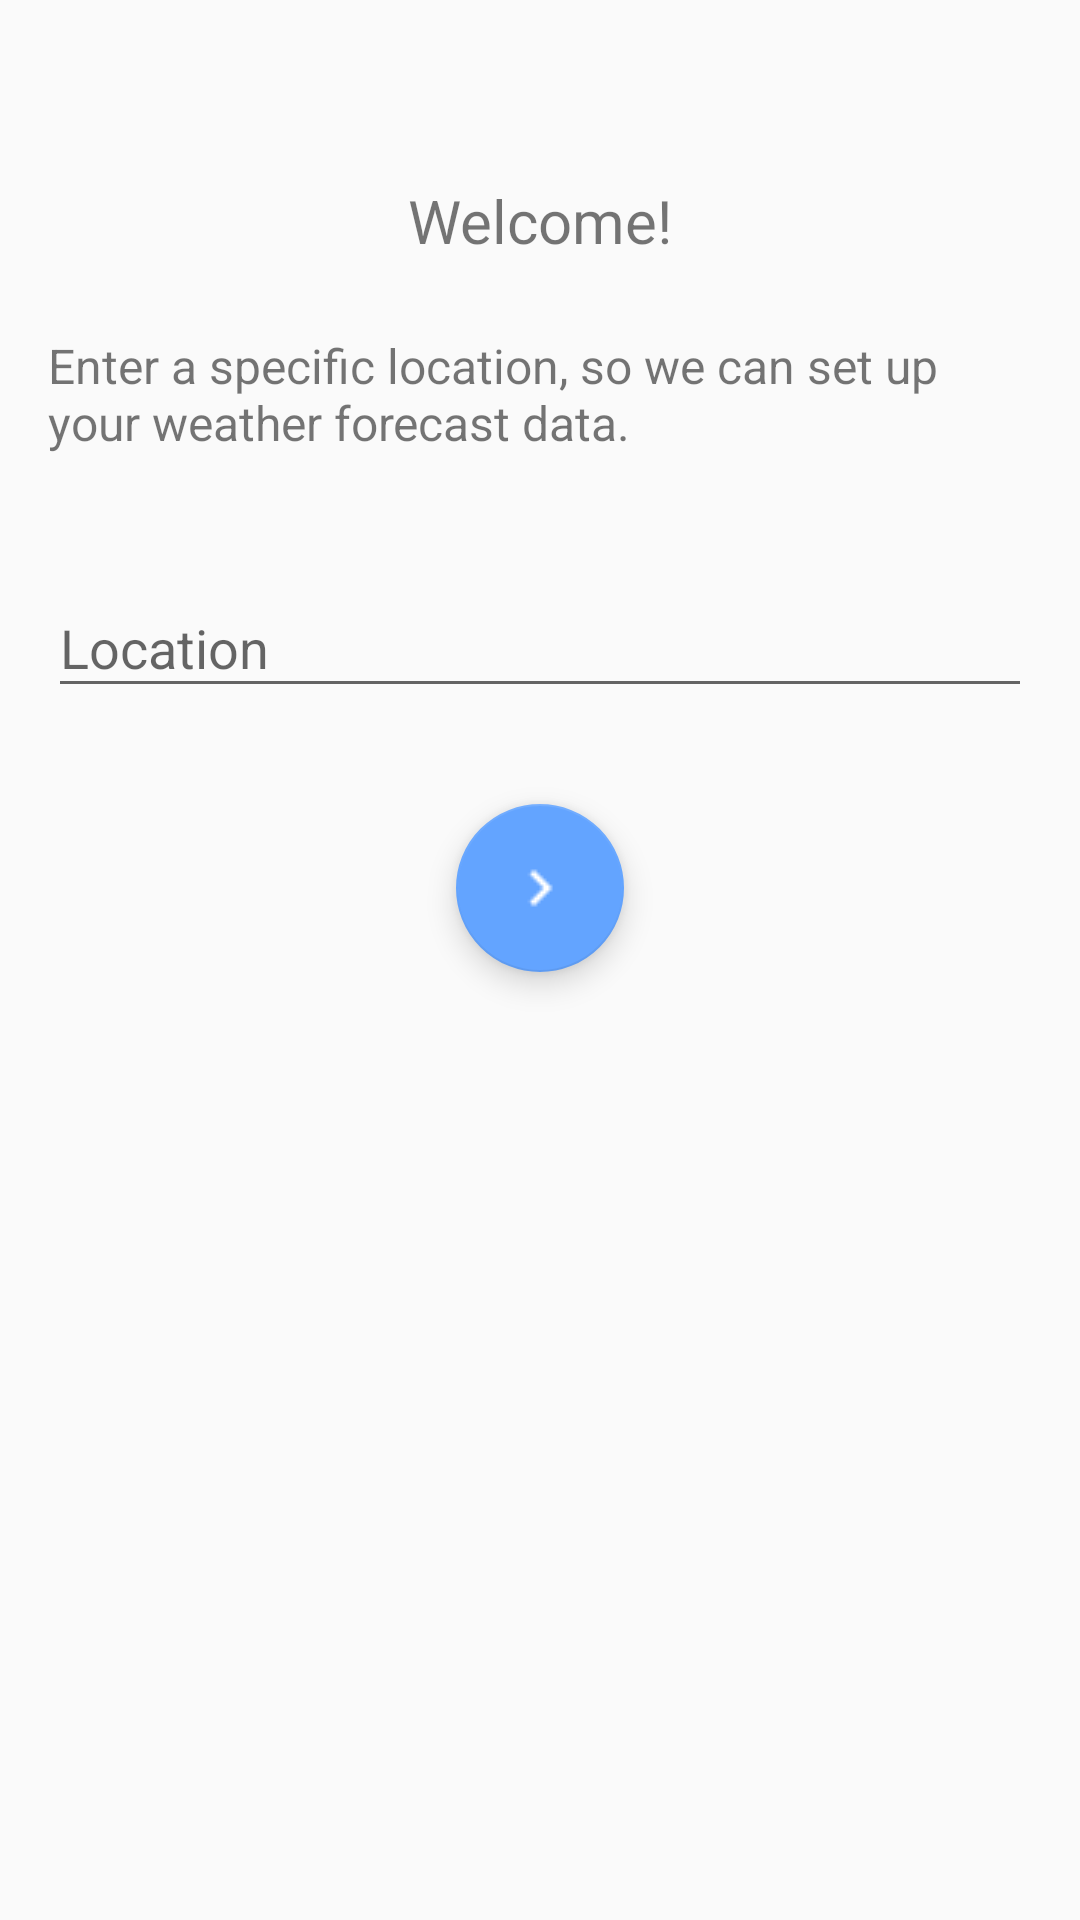

Reconstruct the res/layout file that produces this screen, plus the resources it refers to.
<!-- AndroidManifest.xml: application theme AppTheme -->
<!-- res/layout/fragment_first_run_config.xml -->
<?xml version="1.0" encoding="utf-8"?>
<LinearLayout xmlns:android="http://schemas.android.com/apk/res/android"
    android:layout_width="match_parent"
    android:layout_height="match_parent"
    android:orientation="vertical">

    <TextView
        android:layout_width="match_parent"
        android:layout_height="wrap_content"
        android:layout_gravity="center"
        android:layout_marginBottom="@dimen/medium_margin"
        android:layout_marginLeft="@dimen/margin"
        android:layout_marginRight="@dimen/margin"
        android:layout_marginTop="60dp"
        android:gravity="center"
        android:text="@string/welcome"
        android:textSize="@dimen/title" />

    <TextView
        android:id="@+id/textView"
        android:layout_width="match_parent"
        android:layout_height="wrap_content"
        android:layout_gravity="center"
        android:layout_margin="@dimen/margin"
        android:text="@string/enter_a_specific_location_so_we_can_set_up_your_weather_forecast_data"
        android:textSize="@dimen/medium_size_text" />

    <android.support.design.widget.TextInputLayout
        android:layout_width="match_parent"
        android:layout_height="wrap_content"
        android:layout_margin="@dimen/margin">

        <android.support.design.widget.TextInputEditText
            android:id="@+id/weather_location"
            android:layout_width="match_parent"
            android:layout_height="wrap_content"
            android:hint="@string/location" />
    </android.support.design.widget.TextInputLayout>

    <android.support.design.widget.FloatingActionButton
        android:id="@+id/submit"
        android:layout_width="wrap_content"
        android:layout_height="wrap_content"
        android:layout_gravity="center"
        android:layout_marginTop="@dimen/margin"
        android:src="@drawable/chevron_right"
        android:tint="@color/white" />

</LinearLayout>
<!-- resources referenced by this layout -->
<resources>
  <color name="white">#ffffff</color>
  <dimen name="margin">16dp</dimen>
  <dimen name="medium_margin">8dp</dimen>
  <dimen name="medium_size_text">16sp</dimen>
  <dimen name="title">20sp</dimen>
  <!-- drawable chevron_right: png bitmap (drawable, 402 bytes) -->
  <string name="enter_a_specific_location_so_we_can_set_up_your_weather_forecast_data">Enter a specific location, so we can set up your weather forecast data.</string>
  <string name="location">Location</string>
  <string name="welcome">Welcome!</string>
  <style name="AppTheme" parent="Theme.AppCompat.Light.DarkActionBar">
          
          <item name="colorPrimary">@color/colorPrimary</item>
          <item name="colorPrimaryDark">@color/colorPrimaryDark</item>
          <item name="colorAccent">@color/colorAccent</item>
      </style>
  <color name="colorPrimary">#1976d2</color>
  <color name="colorPrimaryDark">#004ba0</color>
  <color name="colorAccent">#63a4ff</color>
</resources>
